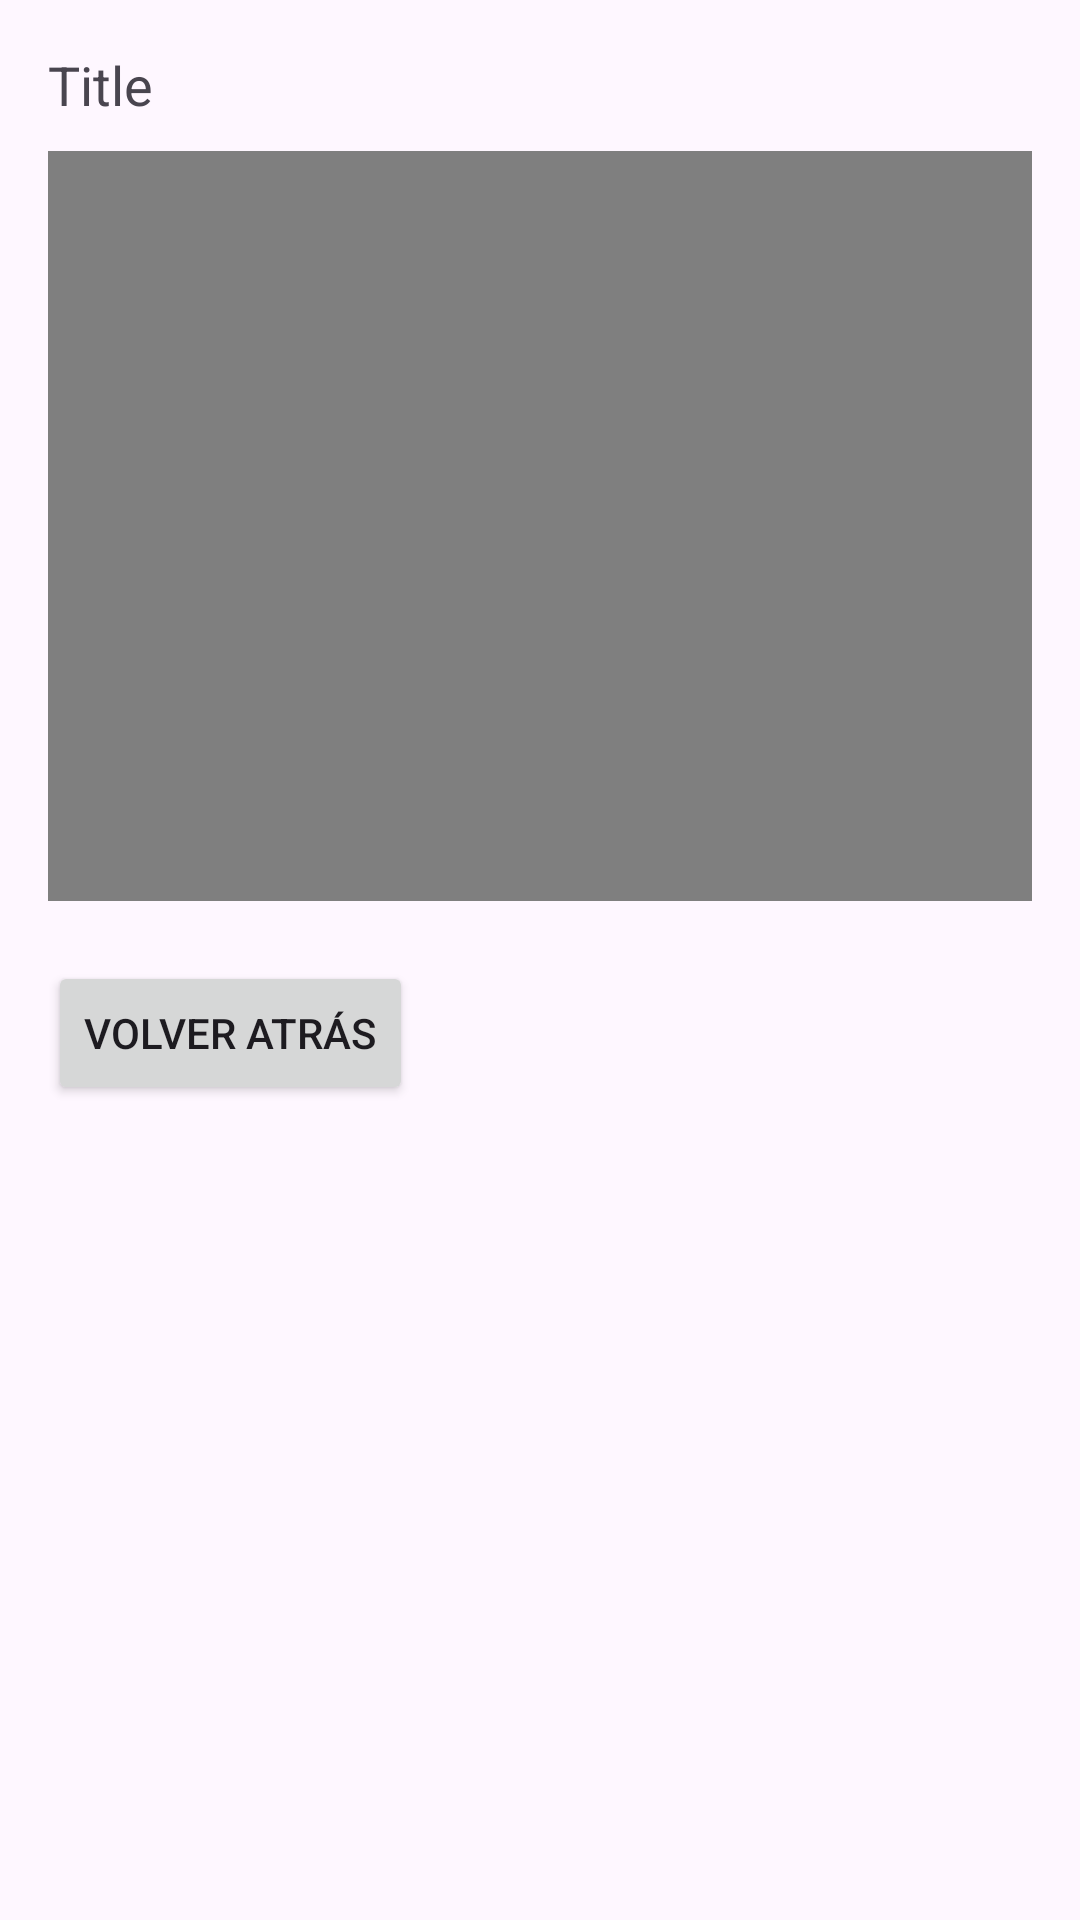

Here is an Android app screen rendered from its layout file. Give the layout XML and the strings, colors and styles it references.
<!-- AndroidManifest.xml: application theme Theme.TrabajoUnidad5ListaMultimedia -->
<!-- res/layout/activity_media_player.xml -->
<?xml version="1.0" encoding="utf-8"?>
<LinearLayout xmlns:android="http://schemas.android.com/apk/res/android"
    android:orientation="vertical"
    android:layout_width="match_parent"
    android:layout_height="match_parent"
    android:padding="16dp">


    <TextView
        android:id="@+id/media_title"
        android:layout_width="match_parent"
        android:layout_height="wrap_content"
        android:textSize="18sp"
        android:text="Title"
        android:paddingBottom="10dp"/>

    
    <VideoView
        android:id="@+id/video_view"
        android:layout_width="match_parent"
        android:layout_height="250dp"/>

    
    <Button
        android:id="@+id/play_button"
        android:layout_width="wrap_content"
        android:layout_height="wrap_content"
        android:text="Reproducir"
        android:visibility="gone"/>

    
    <Button
        android:id="@+id/back_button"
        android:layout_width="wrap_content"
        android:layout_height="wrap_content"
        android:text="Volver atrás"
        android:layout_marginTop="20dp"/>

</LinearLayout>
<!-- resources referenced by this layout -->
<resources>
  <style name="Theme.TrabajoUnidad5ListaMultimedia" parent="Base.Theme.TrabajoUnidad5ListaMultimedia" />
  <style name="Base.Theme.TrabajoUnidad5ListaMultimedia" parent="Theme.Material3.DayNight.NoActionBar">
          
          
      </style>
</resources>
